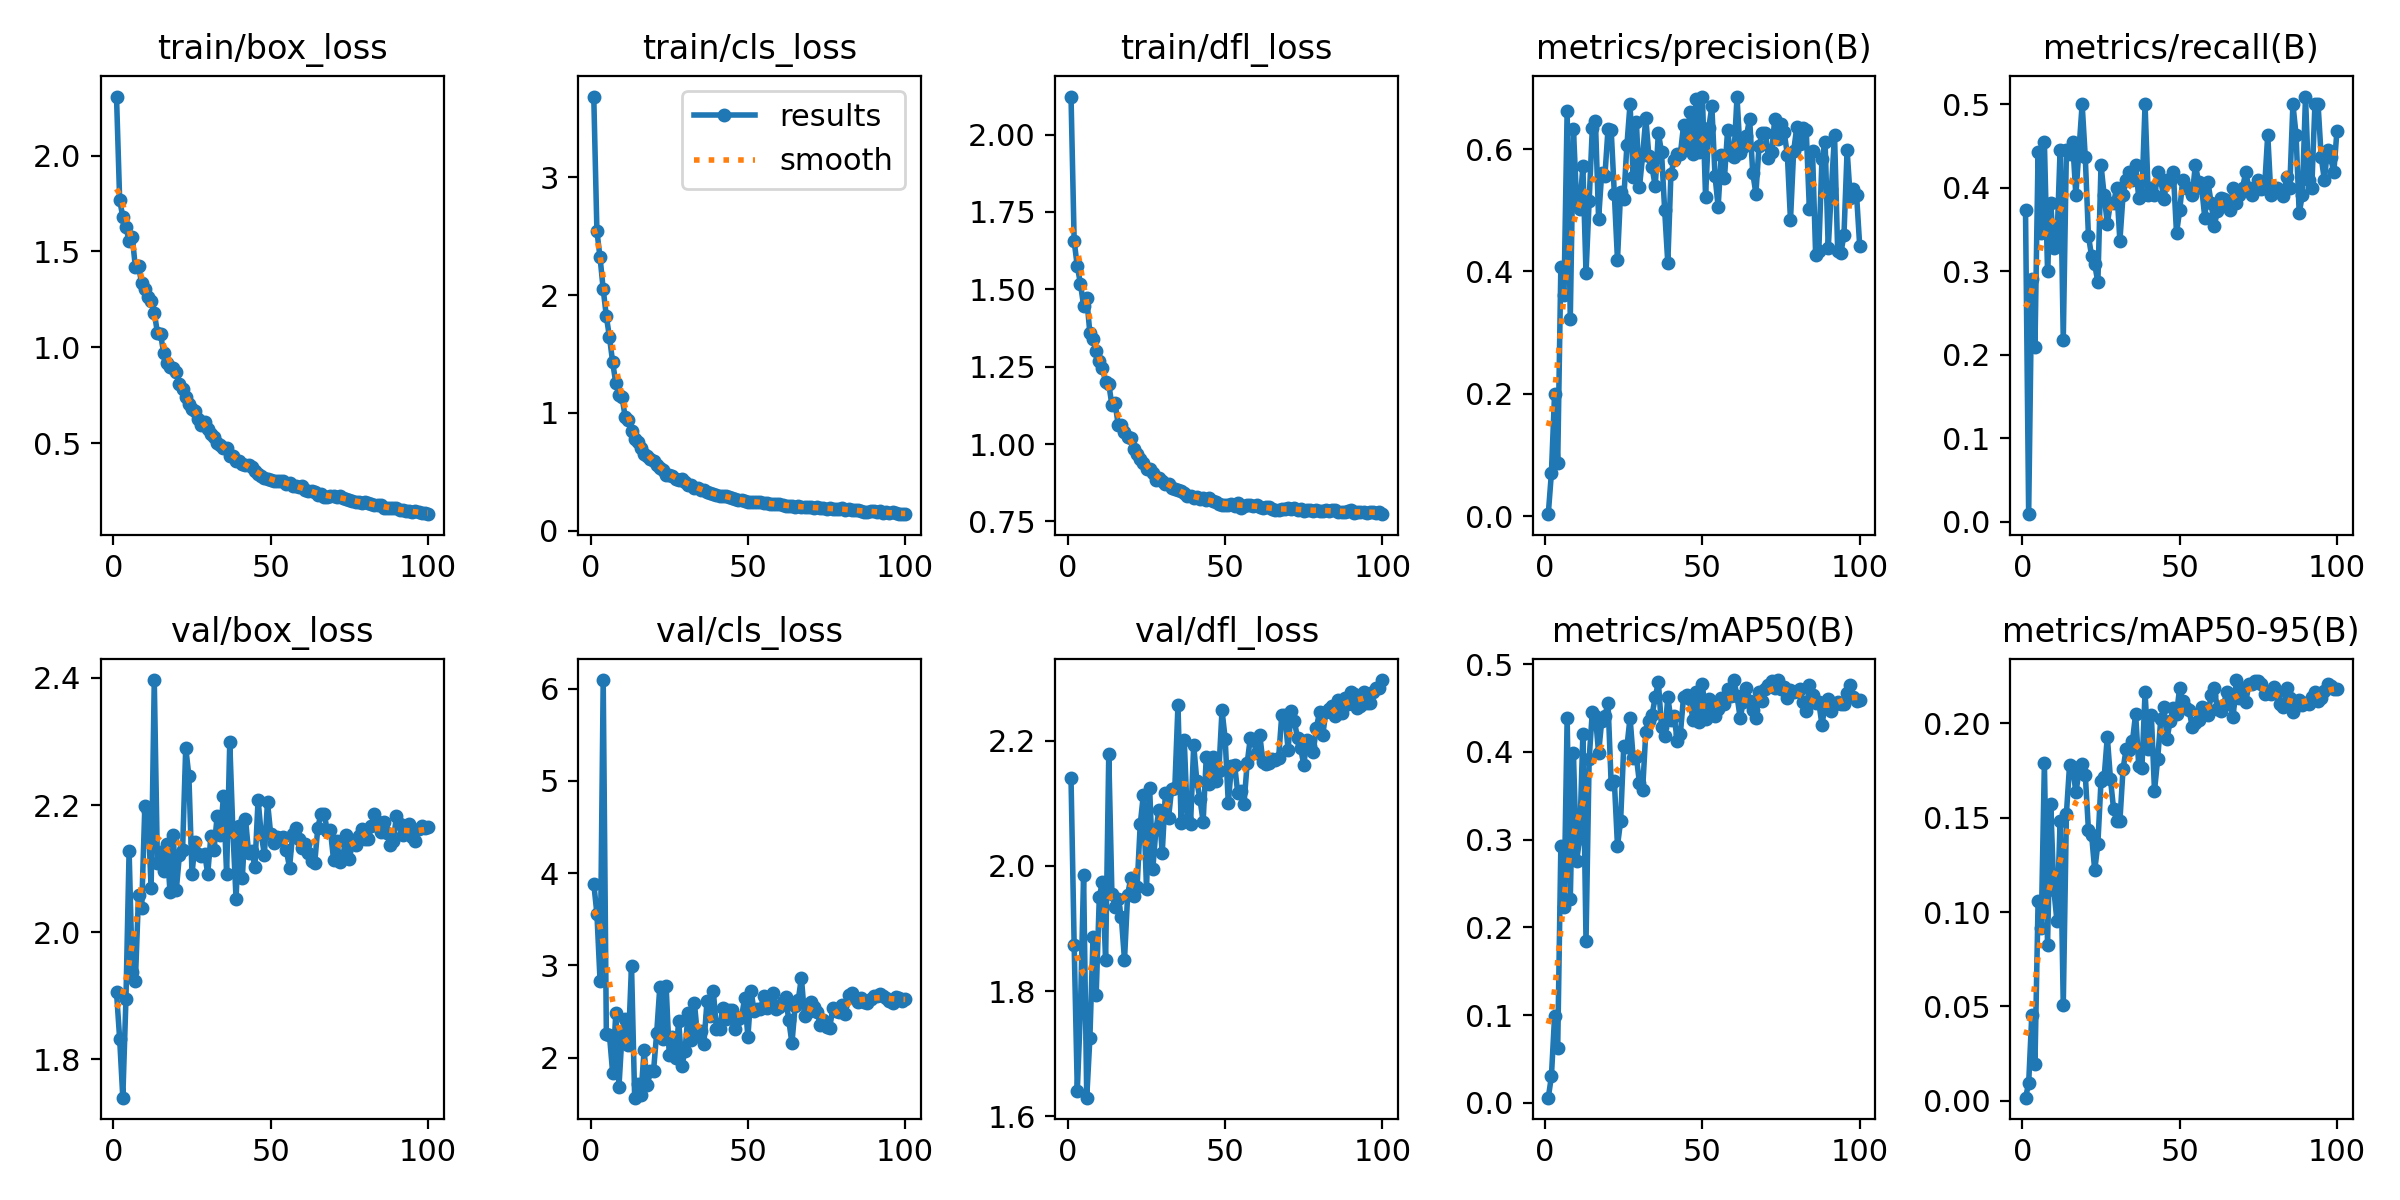

Values plotted in this chart, from the file beside it:
epoch, time, train/box_loss, train/cls_loss, train/dfl_loss, metrics/precision(B), metrics/recall(B), metrics/mAP50(B), metrics/mAP50-95(B), val/box_loss, val/cls_loss, val/dfl_loss, lr/pg0, lr/pg1, lr/pg2
1, 1.415, 2.308, 3.685, 2.123, 0.00312, 0.3727, 0.00588, 0.00164, 1.905, 3.887, 2.14, 0.00046, 0.00046, 0.00046
2, 2.793, 1.767, 2.542, 1.656, 0.07035, 0.00909, 0.03006, 0.00917, 1.832, 3.56, 1.874, 0.0009307, 0.0009307, 0.0009307
3, 4.16, 1.681, 2.319, 1.574, 0.1996, 0.2909, 0.09845, 0.04572, 1.74, 2.835, 1.641, 0.001392, 0.001392, 0.001392
4, 5.475, 1.628, 2.049, 1.518, 0.08661, 0.2091, 0.06291, 0.01944, 1.895, 6.092, 1.77, 0.001844, 0.001844, 0.001844
5, 6.71, 1.552, 1.818, 1.447, 0.4071, 0.4431, 0.2923, 0.106, 2.128, 2.261, 1.986, 0.001921, 0.001921, 0.001921
6, 8.034, 1.575, 1.64, 1.471, 0.3617, 0.3454, 0.223, 0.09155, 1.937, 2.242, 1.63, 0.001901, 0.001901, 0.001901
7, 9.282, 1.418, 1.431, 1.358, 0.6625, 0.4546, 0.4384, 0.1792, 1.923, 1.838, 1.725, 0.001881, 0.001881, 0.001881
8, 10.59, 1.422, 1.252, 1.339, 0.3226, 0.3, 0.2322, 0.08255, 2.059, 2.485, 1.886, 0.001861, 0.001861, 0.001861
9, 11.84, 1.333, 1.151, 1.301, 0.6329, 0.3818, 0.3983, 0.1573, 2.038, 1.684, 1.794, 0.001842, 0.001842, 0.001842
10, 13.04, 1.305, 1.133, 1.267, 0.5154, 0.3273, 0.2752, 0.1119, 2.198, 2.261, 1.951, 0.001822, 0.001822, 0.001822
11, 14.27, 1.264, 0.9599, 1.247, 0.5022, 0.3364, 0.3021, 0.09515, 2.191, 2.426, 1.974, 0.001802, 0.001802, 0.001802
12, 15.53, 1.244, 0.9395, 1.199, 0.5718, 0.4455, 0.4202, 0.1484, 2.069, 2.143, 1.85, 0.001782, 0.001782, 0.001782
13, 16.77, 1.181, 0.8412, 1.195, 0.3974, 0.2182, 0.1846, 0.05058, 2.397, 2.999, 2.178, 0.001762, 0.001762, 0.001762
14, 18, 1.077, 0.7752, 1.125, 0.5152, 0.4455, 0.3922, 0.1522, 2.109, 1.568, 1.955, 0.001743, 0.001743, 0.001743
15, 19.23, 1.069, 0.7524, 1.133, 0.6337, 0.4403, 0.4458, 0.1779, 2.126, 1.713, 1.934, 0.001723, 0.001723, 0.001723
16, 20.43, 0.9692, 0.6986, 1.062, 0.6451, 0.4546, 0.4405, 0.1767, 2.097, 1.597, 1.946, 0.001703, 0.001703, 0.001703
17, 21.7, 0.9203, 0.6482, 1.061, 0.4863, 0.3909, 0.3989, 0.1636, 2.139, 2.083, 1.918, 0.001683, 0.001683, 0.001683
18, 22.95, 0.8984, 0.6331, 1.038, 0.5616, 0.4455, 0.4357, 0.174, 2.064, 1.704, 1.85, 0.001663, 0.001663, 0.001663
19, 24.18, 0.8932, 0.6069, 1.022, 0.5558, 0.5, 0.4406, 0.1787, 2.153, 1.854, 1.954, 0.001644, 0.001644, 0.001644
20, 25.42, 0.8735, 0.5941, 1.021, 0.6334, 0.4364, 0.4562, 0.1728, 2.066, 1.858, 1.981, 0.001624, 0.001624, 0.001624
21, 26.66, 0.8108, 0.5603, 0.983, 0.6312, 0.3423, 0.3633, 0.1437, 2.122, 2.268, 1.952, 0.001604, 0.001604, 0.001604
22, 27.88, 0.7825, 0.5328, 0.9684, 0.527, 0.3182, 0.3673, 0.1411, 2.129, 2.768, 1.966, 0.001584, 0.001584, 0.001584
23, 29.1, 0.7396, 0.5175, 0.9526, 0.419, 0.3082, 0.2929, 0.1221, 2.29, 2.207, 2.066, 0.001564, 0.001564, 0.001564
24, 30.34, 0.7029, 0.4715, 0.9395, 0.5297, 0.2867, 0.3213, 0.1362, 2.246, 2.78, 2.114, 0.001545, 0.001545, 0.001545
25, 31.59, 0.68, 0.4724, 0.9203, 0.5182, 0.4273, 0.4072, 0.1694, 2.092, 2.027, 1.963, 0.001525, 0.001525, 0.001525
26, 32.85, 0.6652, 0.4652, 0.9205, 0.6063, 0.3909, 0.406, 0.1715, 2.142, 2.223, 2.124, 0.001505, 0.001505, 0.001505
27, 34.07, 0.6239, 0.4413, 0.9058, 0.6737, 0.3567, 0.4391, 0.193, 2.124, 2.003, 1.995, 0.001485, 0.001485, 0.001485
28, 35.37, 0.5927, 0.4257, 0.8831, 0.5547, 0.3818, 0.3928, 0.1706, 2.12, 2.397, 2.059, 0.001465, 0.001465, 0.001465
29, 36.63, 0.6081, 0.4334, 0.8906, 0.6447, 0.3818, 0.3948, 0.1546, 2.124, 1.913, 2.09, 0.001446, 0.001446, 0.001446
30, 658, 0.576, 0.4116, 0.8807, 0.5381, 0.4, 0.3641, 0.1482, 2.092, 2.073, 2.021, 0.001426, 0.001426, 0.001426
31, 659.3, 0.5459, 0.3899, 0.8697, 0.5896, 0.3364, 0.3572, 0.1482, 2.152, 2.485, 2.116, 0.001406, 0.001406, 0.001406
32, 660.5, 0.5331, 0.3856, 0.8716, 0.6508, 0.3909, 0.4223, 0.1758, 2.13, 2.193, 2.077, 0.001386, 0.001386, 0.001386
33, 661.7, 0.5002, 0.363, 0.859, 0.588, 0.4091, 0.435, 0.1866, 2.183, 2.591, 2.123, 0.001366, 0.001366, 0.001366
34, 663, 0.4883, 0.3603, 0.8554, 0.5701, 0.4182, 0.4426, 0.1858, 2.153, 2.231, 2.125, 0.001347, 0.001347, 0.001347
35, 664.2, 0.4752, 0.3458, 0.8503, 0.539, 0.4091, 0.4622, 0.1907, 2.214, 2.295, 2.257, 0.001327, 0.001327, 0.001327
36, 665.3, 0.472, 0.3456, 0.8479, 0.6265, 0.4269, 0.4798, 0.2051, 2.092, 2.148, 2.069, 0.001307, 0.001307, 0.001307
37, 666.6, 0.4346, 0.3298, 0.8411, 0.5951, 0.3875, 0.4285, 0.1773, 2.299, 2.615, 2.201, 0.001287, 0.001287, 0.001287
38, 667.9, 0.4353, 0.3209, 0.8319, 0.5005, 0.3909, 0.4181, 0.1763, 2.158, 2.454, 2.073, 0.001267, 0.001267, 0.001267
39, 669.2, 0.4075, 0.3077, 0.8318, 0.4135, 0.5, 0.4626, 0.2164, 2.053, 2.724, 2.067, 0.001248, 0.001248, 0.001248
40, 670.4, 0.406, 0.3013, 0.8267, 0.5598, 0.3909, 0.4367, 0.1862, 2.167, 2.314, 2.193, 0.001228, 0.001228, 0.001228
41, 671.6, 0.3912, 0.2953, 0.8295, 0.5819, 0.4, 0.4407, 0.2044, 2.086, 2.31, 2.135, 0.001208, 0.001208, 0.001208
42, 672.8, 0.3884, 0.2914, 0.8238, 0.5921, 0.3909, 0.4128, 0.1642, 2.179, 2.538, 2.106, 0.001188, 0.001188, 0.001188
43, 674, 0.3865, 0.2934, 0.8257, 0.5919, 0.4182, 0.4208, 0.181, 2.124, 2.423, 2.071, 0.001168, 0.001168, 0.001168
44, 675.3, 0.3736, 0.2848, 0.8178, 0.6386, 0.4091, 0.4627, 0.2023, 2.127, 2.514, 2.174, 0.001149, 0.001149, 0.001149
45, 676.5, 0.3571, 0.2799, 0.8243, 0.603, 0.3866, 0.465, 0.2086, 2.103, 2.523, 2.131, 0.001129, 0.001129, 0.001129
46, 677.7, 0.3393, 0.2692, 0.8157, 0.6611, 0.4091, 0.4603, 0.192, 2.209, 2.309, 2.174, 0.001109, 0.001109, 0.001109
47, 678.9, 0.329, 0.2587, 0.8139, 0.5914, 0.4079, 0.436, 0.2016, 2.154, 2.42, 2.136, 0.001089, 0.001089, 0.001089
48, 680.1, 0.3182, 0.2555, 0.8076, 0.6824, 0.4182, 0.4686, 0.208, 2.122, 2.446, 2.152, 0.001069, 0.001069, 0.001069
49, 681.4, 0.3118, 0.2509, 0.8048, 0.5955, 0.3454, 0.4337, 0.2052, 2.205, 2.652, 2.248, 0.00105, 0.00105, 0.00105
50, 682.6, 0.3058, 0.2461, 0.804, 0.6858, 0.3727, 0.4777, 0.2187, 2.155, 2.225, 2.203, 0.00103, 0.00103, 0.00103
51, 683.9, 0.3039, 0.2438, 0.8042, 0.522, 0.4091, 0.4379, 0.2117, 2.141, 2.72, 2.1, 0.00101, 0.00101, 0.00101
52, 685, 0.3002, 0.2452, 0.8076, 0.6338, 0.4, 0.4605, 0.2084, 2.151, 2.505, 2.16, 0.0009902, 0.0009902, 0.0009902
53, 686.3, 0.3013, 0.2386, 0.8, 0.6699, 0.4, 0.4455, 0.2069, 2.146, 2.53, 2.161, 0.0009704, 0.0009704, 0.0009704
54, 687.5, 0.3046, 0.2463, 0.8105, 0.5567, 0.3909, 0.4405, 0.1983, 2.149, 2.526, 2.116, 0.0009506, 0.0009506, 0.0009506
55, 688.7, 0.2853, 0.2359, 0.7951, 0.5055, 0.4273, 0.4486, 0.2, 2.129, 2.666, 2.119, 0.0009308, 0.0009308, 0.0009308
56, 689.9, 0.2896, 0.23, 0.8007, 0.591, 0.4072, 0.4617, 0.202, 2.102, 2.541, 2.099, 0.000911, 0.000911, 0.000911
57, 691.1, 0.2783, 0.2286, 0.8027, 0.5519, 0.4, 0.4548, 0.2089, 2.155, 2.592, 2.164, 0.0008912, 0.0008912, 0.0008912
58, 692.4, 0.2738, 0.2255, 0.8034, 0.6306, 0.3636, 0.4718, 0.2063, 2.165, 2.701, 2.204, 0.0008714, 0.0008714, 0.0008714
59, 693.6, 0.2707, 0.2229, 0.7987, 0.5906, 0.4065, 0.4633, 0.2047, 2.147, 2.533, 2.201, 0.0008516, 0.0008516, 0.0008516
60, 694.8, 0.2767, 0.2219, 0.8027, 0.5869, 0.3818, 0.4815, 0.2149, 2.132, 2.549, 2.179, 0.0008318, 0.0008318, 0.0008318
... 40 more rows
